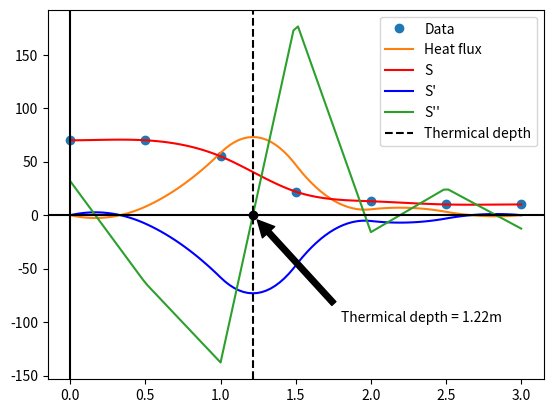

The matplotlib source for this figure:
#-*- coding: utf-8 -
import math
import numpy as np
import scipy as sp
import matplotlib.pyplot as plt
import scipy.interpolate as cs
from scipy.optimize import fsolve


def tasks():
    t = np.array([ 70, 70, 55, 22, 13, 10, 10])
    z = np.array([ 0, 0.5, 1, 1.5, 2, 2.5, 3])
    p = cs.CubicSpline(z,t,bc_type='clamped')
    x = np.linspace(0,3,num=100)
    root= fsolve(p,1,args=2)
    plt.plot(z,t,'o',label='Data')
    plt.plot(x,-p(x,1),label='Heat flux')
    plt.plot(x,p(x),'r',label='S') #Plots the interpolated curve
    plt.plot(x,p(x,1),label='S\'',color='b') # Plots the derivate
    plt.plot(x,p(x,2),label='S\'\'') #Plots the second derivate
    plt.axvline(x=root, linestyle='dashed',color='k',label='Thermical depth') #Plots a dashed line at the thermical depth
    plt.axhline(y=0, color='k')
    plt.axvline(x=0, color='k')
    plt.plot(root,0,'o',color='k')
    plt.annotate('Thermical depth = '+str(round(root[0],2))+ 'm', xy=(root,0 ), xytext=(1.8,-100),arrowprops=dict(facecolor='black', shrink=0.05))
    plt.legend(loc='best')
    plt.show()

tasks()
